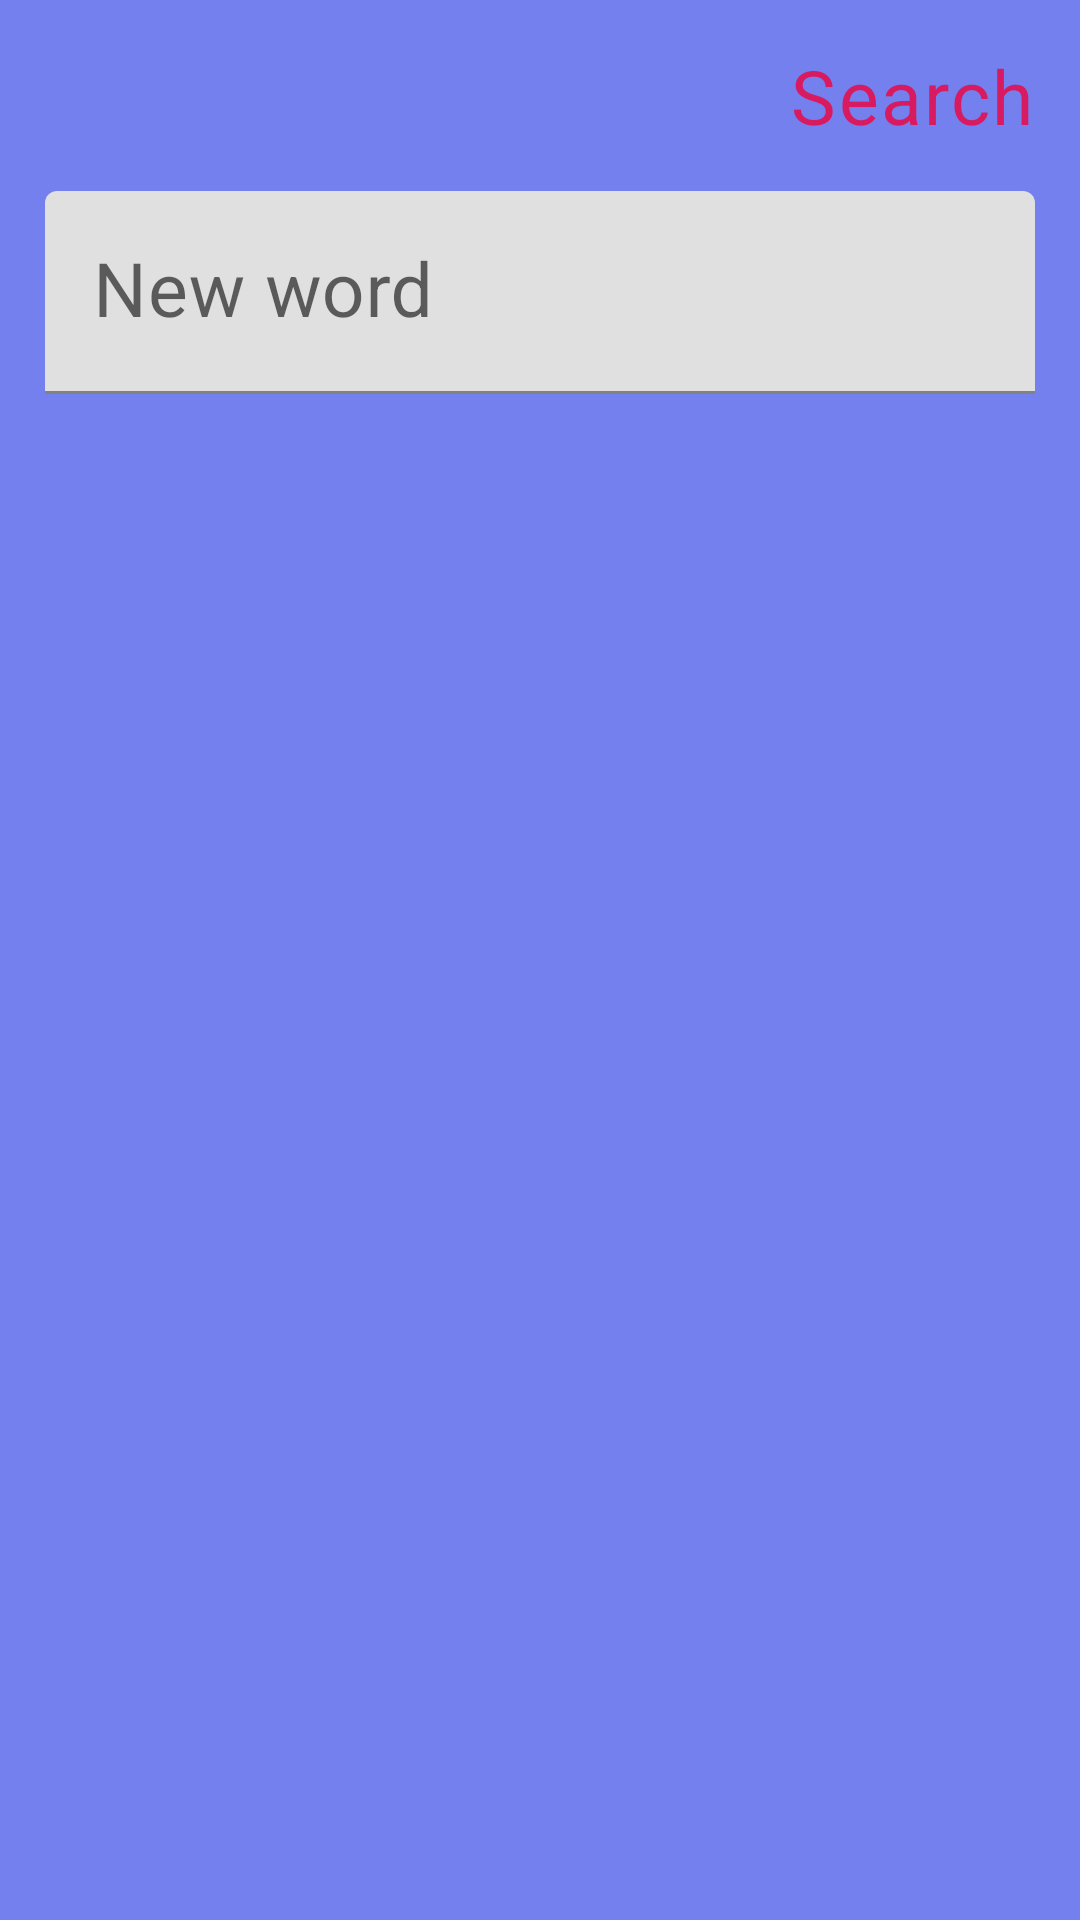

Reconstruct the res/layout file that produces this screen, plus the resources it refers to.
<!-- AndroidManifest.xml: application theme Theme.MyEducationApp -->
<!-- res/layout/search_dialog_fragment.xml -->
<LinearLayout xmlns:android="http://schemas.android.com/apk/res/android"
    xmlns:tools="http://schemas.android.com/tools"
    android:id="@+id/bottom_sheet_dialog_layout"
    android:layout_width="match_parent"
    android:layout_height="@dimen/height_search_dialog_fr"
    android:layout_marginBottom="@dimen/margin_medium"
    android:background="@color/color_background"
    android:fitsSystemWindows="true"
    android:orientation="vertical">

    <TextView
        android:id="@+id/search_button_textview"
        style="@style/TextViewButtonStyle"
        android:layout_width="wrap_content"
        android:layout_height="wrap_content"
        android:layout_gravity="end"
        android:layout_marginTop="@dimen/margin_medium"
        android:layout_marginEnd="@dimen/margin_medium"
        android:text="@string/button_search" />

    <FrameLayout
        android:layout_width="match_parent"
        android:layout_height="wrap_content"
        android:layout_marginStart="@dimen/margin_medium"
        android:layout_marginTop="@dimen/margin_medium"
        android:layout_marginEnd="@dimen/margin_medium"
        android:layout_marginBottom="@dimen/margin_xxx_medium">

        <com.google.android.material.textfield.TextInputLayout
            android:id="@+id/search_input_layout"
            android:layout_width="match_parent"
            android:layout_height="wrap_content"
            android:hint="@string/search_hint">

            <com.google.android.material.textfield.TextInputEditText
                android:id="@+id/search_edit_text"
                style="@style/BaseEditTextStyle"
                android:layout_width="match_parent"
                android:layout_height="wrap_content" />
        </com.google.android.material.textfield.TextInputLayout>

        <ImageView
            android:id="@+id/clear_text_imageview"
            android:layout_width="wrap_content"
            android:layout_height="wrap_content"
            android:layout_gravity="center_vertical|end"
            android:layout_marginTop="@dimen/margin_small"
            android:layout_marginEnd="@dimen/iv_clear_text_margin_end"
            android:layout_marginBottom="@dimen/iv_clear_text_margin_bottom"
            android:contentDescription="@string/delete_description"
            android:src="@drawable/ic_delete_text"
            android:visibility="visible"
            tools:visibility="visible" />
    </FrameLayout>
</LinearLayout>
<!-- resources referenced by this layout -->
<resources>
  <color name="color_background">#AD3245E6</color>
  <dimen name="height_search_dialog_fr">205dp</dimen>
  <dimen name="iv_clear_text_margin_bottom">14dp</dimen>
  <dimen name="iv_clear_text_margin_end">14dp</dimen>
  <dimen name="margin_medium">15dp</dimen>
  <dimen name="margin_small">10dp</dimen>
  <dimen name="margin_xxx_medium">25dp</dimen>
  <string name="button_search">Search</string>
  <string name="delete_description">X</string>
  <string name="search_hint">New word</string>
  <style name="BaseEditTextStyle">
          <item name="android:background">@null</item>
          <item name="android:imeOptions">actionNext</item>
          <item name="android:textSize">@dimen/text_size_large</item>
  
          <item name="android:inputType">text</item>
      </style>
  <style name="TextViewButtonStyle" parent="BaseTextStyle">
          <item name="android:textColor">@color/colorAccent</item>
          <item name="android:textSize">@dimen/text_size_standard_header</item>
      </style>
  <style name="Theme.MyEducationApp" parent="Theme.MaterialComponents.DayNight.NoActionBar">
          
          <item name="colorPrimary">@color/color_gray</item>
          <item name="colorPrimaryVariant">@color/purple_700</item>
          <item name="colorOnPrimary">@color/white</item>
          
          <item name="colorSecondary">@color/teal_200</item>
          <item name="colorSecondaryVariant">@color/teal_700</item>
          <item name="colorOnSecondary">@color/black</item>
          
          <item name="android:statusBarColor">@color/black</item>
          
      </style>
  <dimen name="text_size_large">25sp</dimen>
  <style name="BaseTextStyle" parent="TextAppearance.MaterialComponents.Body1">
          <item name="android:textColor">@color/color_text_main</item>
          <item name="android:textSize">@dimen/text_size_standard</item>
          <item name="android:textStyle">normal</item>
      </style>
  <color name="colorAccent">#D81B60</color>
  <dimen name="text_size_standard_header">25sp</dimen>
  <color name="color_gray">#66000000</color>
  <color name="purple_700">#FF3700B3</color>
  <color name="white">#FFFFFFFF</color>
  <color name="teal_200">#FF03DAC5</color>
  <color name="teal_700">#FF018786</color>
  <color name="black">#FF000000</color>
  <color name="color_text_main">#FFFFFF</color>
  <dimen name="text_size_standard">20sp</dimen>
</resources>
